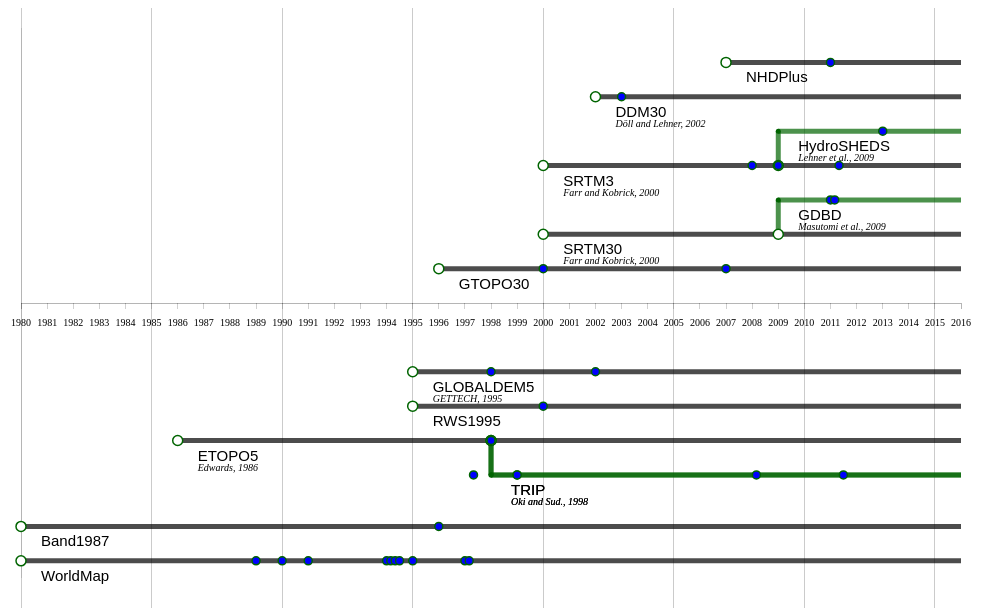
D3 v3 page, settled after 360 driven frames (6 s of simulated time); the page loaded 1 data file(s).


//general setting
var startYear = 1980
var endYear = 2016
var slope = 1

 //background definition
var margin = {top: 20, right: 20, bottom: 30, left: 40},
    width = 1000 - margin.left - margin.right,
    height = 600 - margin.top - margin.bottom;
 
var svg = d3.select("body").append("svg")
            .attr("width", width + margin.left + margin.right)
            .attr("height", height + margin.top + margin.bottom)
            .append("g")
            .attr("transform", "translate(" + margin.left + "," + margin.top + ")");
 
var xScale = d3.time.scale()
                .domain([
                  new Date(startYear,0,1),
                  new Date(endYear,0,1)
                  ])
                .range([0,width])
 
var yScale = d3.scale.linear()
                .domain([0,160])
                .range([height,0]);
 
var colorCategoryScale = d3.scale.category10();
 
var xAxis = d3.svg.axis()
                .scale(xScale)
                .orient("bottom")
                .ticks(d3.time.year, 5)
                .tickFormat("")
                .innerTickSize(-height)
                .outerTickSize(0)
                .tickPadding(10);


 var xAxis2 = d3.svg.axis()
                .scale(xScale)
                .orient("top")
                .ticks(d3.time.year, 5)
                .tickFormat("")
                .innerTickSize(-height)
                .outerTickSize(0)
                .tickPadding(10);

 var xAxis3 = d3.svg.axis()
                .scale(xScale)
                .orient("bottom")
                .ticks(d3.time.year, 1)
                .tickFormat(d3.time.format('%Y'))
                .tickPadding(10);


var yAxis = d3.svg.axis()
                .ticks(5)
                .scale(yScale)
                .orient("left")
                .innerTickSize(0)
                .outerTickSize(0)
                .tickFormat("");

//
var dataYears = function(i, endYear) {
  d3.json("paper.json",function(data){
  var  dataStartYear = Number(data[i].YEAR);
  var  dataheight=Number(data[i].vPosition);
  var  childs=data[i].children;
  var  dataStart = new Date(dataStartYear,0,1);
  var  end = new Date(endYear,0,1);
  var  paper=[
    {"YEAR": dataStart, "vPos": dataheight},
    {"YEAR": end, "vPos": dataheight}
    ];
  //console.log(data[i].children[0]);
  var xPos=xScale(dataStart);
  //console.log(xPos);
  var yPos=yScale(dataheight);
  //console.log(yPos);
  var line=d3.svg.line()
        .x(function(d) { return xScale(d["YEAR"]); })
        .y(function(d) { return yScale(d["vPos"]); })
        .interpolate("linear");
  svg.append("path")
        .datum(paper)
        .attr("class","line")
        .attr("d",line)
        .attr("stroke","black");
  var idname = data[i].name
  svg.append("circle")
          .attr("r", 5)
          .attr("cx", Number(xPos))
          .attr("cy", Number(yPos))
          .attr("fill", "White")
          .attr("stroke-width",1.5)
          .attr("stroke", "DarkGreen")
          .attr("id",idname); 
   /*var test = d3.select("#"+idname).attr("cy")
   console.log(test)*/
  svg.append("text")
          .attr("x", Number(xPos)+20)
          .attr("y", Number(yPos)+20)
          .attr("font-family","Impact,sans-serif")
          .attr("font-size", "15px")
          .text(data[i].name);
  svg.append("text")
          .attr("x", Number(xPos)+20)
          .attr("y", Number(yPos)+30)
          .attr("font-style", "italic")
          .attr("font-size", "10px")
          .text(data[i].author);

  if (childs != "none"){
  //console.log(childs.length)
  for(j=0;j<childs.length;j++){
  var child_Year = childs[0].YEAR;
  var childidname = childs[0].name
  //var child_Year_Lag = Number(child_Year)+Number(slope)
  var child_Year_Lag = Number(child_Year)
  //console.log(child_Year_Lag)
  var child_height = childs[0].vPosition;
  var child_Start = new Date(child_Year, 0, 1);
  var child_Start_Lag = new Date(child_Year_Lag, 0, 1);

  var pipe=[
  {"hrzntl":child_Start, "vrtcl":dataheight},
  {"hrzntl":child_Start_Lag, "vrtcl":child_height}
  ];

  var child_paper = [
  {"YEAR": child_Start_Lag, "vPos": child_height},
  {"YEAR": end, "vPos": child_height}
  ];

  var child_xPos=xScale(child_Start);
  var child_xPos_Lag=xScale(child_Start_Lag);
  var child_yPos=yScale(child_height);

  var line=d3.svg.line()
        .x(function(d) { return xScale(d["YEAR"]); })
        .y(function(d) { return yScale(d["vPos"]); })
        .interpolate("linear");
  var pipeLine=d3.svg.line()
        .x(function(d){return xScale(d["hrzntl"]); })
        .y(function(d){return yScale(d["vrtcl"]); })
        .interpolate("linear");
  svg.append("path")
        .datum(child_paper)
        .attr("class","line")
        .attr("d",line)
        .attr("stroke", "DarkGreen");
  svg.append("path")
        .datum(pipe)
        .attr("class","line")
        .attr("d", pipeLine)
        .attr("stroke","DarkGreen");
  svg.append("circle")
          .attr("r", 5)
          .attr("cx", Number(child_xPos))
          .attr("cy", Number(yPos))
          .attr("fill", "White")
          .attr("stroke-width",1.5)
          .attr("stroke", "DarkGreen");
  svg.append("circle")
          .attr("r", 2.5)
          .attr("cx", Number(child_xPos_Lag))
          .attr("cy", Number(child_yPos))
          .attr("fill", "DarkGreen")
          .attr("id",childidname);
  svg.append("text")
          .attr("x", Number(child_xPos_Lag)+20)
          .attr("y", Number(child_yPos)+20)
          .attr("font-family","Impact,sans-serif")
          .attr("font-size", "15px")
          .text(childs[0].name);
  svg.append("text")
          .attr("x", Number(child_xPos_Lag)+20)
          .attr("y", Number(child_yPos)+30)
          .attr("font-style", "italic")
          .attr("font-size", "10px")
          .text(childs[0].author);
  }
  }

  var paperdata=[{"name":"TRIP", "author":"Oki et al., 1999", "YEAR":"1999","Lag":"0","i":"1"},
                {"name":"GDBD", "author":"Yamazaki et al., 2011", "YEAR":"2011","Lag":"0","i":"2"},
                {"name":"WorldMap", "author":"vörösmarty et al., 1989","YEAR":"1989","Lag":"0","i":"3"},
                {"name":"WorldMap", "author":"Russel and Miller, 1990","YEAR":"1990","Lag":"0","i":"4"},
                {"name":"WorldMap", "author":"Liston et al., 1990","YEAR":"1994","Lag":"0","i":"5"},
                {"name":"WorldMap", "author":"Miller et al., 1994","YEAR":"1994","Lag":"10","i":"6"},
                {"name":"WorldMap", "author":"Marengo et al., 1994","YEAR":"1994","Lag":"20","i":"7"},
                {"name":"WorldMap", "author":"Sausen et al., 1994","YEAR":"1994","Lag":"30","i":"8"},
                {"name":"WorldMap", "author":"Kanae et al., 1995","YEAR":"1995","Lag":"0","i":"9"},
                {"name":"Band1987", "author":"Orlandini and Rosso, 1996","YEAR":"1996","Lag":"0","i":"10"},
                {"name":"WorldMap", "author":"Coe, 1997","YEAR":"1997","Lag":"0","i":"11"},
                {"name":"WorldMap", "author":"vörösmarty and Moore., 1991","YEAR":"1991","Lag":"0","i":"12"},
                {"name":"WorldMap", "author":"Costa and Foley., 1997","YEAR":"1997","Lag":"10","i":"13"},
                {"name":"TRIP", "author":"Oki et al., 1997","YEAR":"1997","Lag":"20","i":"14"},
                {"name":"ETOPO5", "author":"Coe, 1998","YEAR":"1998","Lag":"0","i":"15"},
                {"name":"GLOBALDEM5", "author":"Coe, 1998","YEAR":"1998","Lag":"0","i":"16"},
                {"name":"RWS1995", "author":"Bates and Roo, 2000","YEAR":"2000","Lag":"0","i":"17"},
                {"name":"GTOPO30", "author":"Oliviera et al., 2000","YEAR":"2000","Lag":"0","i":"18"},
                {"name":"GLOBALDEM5", "author":"Coe et al, 2002","YEAR":"2002","Lag":"0","i":"19"},
                {"name":"DDM30", "author":"Döll et al., 2003","YEAR":"2003","Lag":"0","i":"20"},
                {"name":"GTOPO30", "author":"Colischonn et al., 2007","YEAR":"2007","Lag":"0","i":"21"},
                {"name":"SRTM3", "author":"Coe et al., 2008","YEAR":"2008","Lag":"0","i":"22"},
                {"name":"TRIP", "author":"Decharme et al., 2008","YEAR":"2008","Lag":"10","i":"23"},
                {"name":"SRTM3", "author":"Trigg et al., 2009","YEAR":"2009","Lag":"0","i":"24"},
                {"name":"NHDPlus", "author":"David et al., 2011","YEAR":"2011","Lag":"0","i":"25"},
                {"name":"GDBD", "author":"Yamazaki et al., 2011","YEAR":"2011","Lag":"10","i":"26"},
                {"name":"SRTM3", "author":"Paiva et al., 2011","YEAR":"2011","Lag":"20","i":"27"},
                {"name":"TRIP", "author":"Decharme et al., 2011","YEAR":"2011","Lag":"30","i":"28"},
                {"name":"HydroSHEDS", "author":"Paiva et al., 2013","YEAR":"2013","Lag":"0","i":"29"},
                {"name":"TRIP", "author":"Arora and Boer, 1999","YEAR":"1999","Lag":"0","i":"30"}
                
                
                

  ];

  svg.selectAll("text.hoge")
     .data(paperdata)
     .enter()
     .append("text")
     .attr("x", function(d){
       var start = new Date(Number(d.YEAR)-1, 0, 1);
       var xPos = xScale(start)
       //console.log(xPos)
       return xPos
     })
     .attr("y", function(d){
       var id = d.name;
       var yPos = d3.select("#"+id).attr("cy")
       //lag=Number(d.Lag)
       //yPos=Number(yPos)-20+lag
       yPos=Number(yPos)-10
       return yPos
     })
     .text(function(d){
      profile = String(d.author)
      console.log(profile)
      return profile

     })
     .attr("style","background-color:green")
     .style("opacity",0)
     .attr("id",function(d){
       id="text"+d.i
       return id
     });

  svg.selectAll("circle.hoge")
     .data(paperdata)
     .enter()
     .append("circle")
     .attr("r", 4)
     .attr("cx", function(d){
        var lag=Number(d.Lag)/5
        var start = new Date(Number(d.YEAR), 0+lag, 1);
        var xPos = xScale(start)
        //console.log(xPos)
        return xPos
     })
     .attr("cy", function(d){
        var id = d.name;
        //console.log("#"+id)
        var yPos = d3.select("#"+id).attr("cy")

        console.log(yPos)
        return yPos
     })
     .attr("fill","blue")
     .attr("stroke-width",1.5)
     .attr("stroke","DarkGreen")
     .on("click",function(d){
        var tech = document.getElementById("text"+d.i)
        var techname = "text"+d.i
        //console.log(tech)
        var active = tech.active ? false : true,
        newOpacity = active ? 0 : 1;
        console.log(active)
        console.log(newOpacity)
        //d3.selectAll("#"+tech).style("opacity", newOpacity);
        d3.selectAll("#"+techname).style("opacity", newOpacity);

        tech.active = active
        //console.log(tech.active);
    });
  });
};

var data_json = d3.json("paper.json", function(d){
  length = d[0].parent1;
  for (i=1;i<=length+1;i++){
    dataYears(i,endYear);
  };
});


svg.append("g")
    .attr("class", "y axis")
    .call(yAxis)
 
svg.append("g")
    .attr("class", "x axis")
    .attr("transform", "translate(0," + height/2 + ")")
    .call(xAxis);        
svg.append("g")
    .attr("class", "x axis")
    .attr("transform", "translate(0," + height/2 + ")")
    .call(xAxis2); 
svg.append("g")
    .attr("class", "x axis")
    .attr("transform", "translate(0," + height/2 + ")")
    .call(xAxis3);             
    

### data: paper.json
[
 {
  "parent1": "8",
  "parent2": "3"
 },
 {
  "parent": "1",
  "name": "WorldMap",
  "author": "",
  "YEAR": "1980",
  "vPosition": "5",
  "children": "none"
 },
 {
  "parent": "1",
  "name": "Band1987",
  "author": "",
  "YEAR": "1980",
  "vPosition": "15",
  "children": "none"
 },
 {
  "parent": "1",
  "name": "ETOPO5",
  "author": "Edwards, 1986",
  "YEAR": "1986",
  "vPosition": "40",
  "children": [
   {
    "parent": "2",
    "name": "TRIP",
    "author": "Oki and Sud., 1998",
    "YEAR": "1998",
    "vPosition": "30"
   },
   {
    "parent": "2"
   }
  ]
 },
 {
  "parent": "1",
  "name": "RWS1995",
  "author": "",
  "YEAR": "1995",
  "vPosition": "50",
  "children": "none"
 },
 {
  "parent": "1",
  "name": "GLOBALDEM5",
  "author": "GETTECH, 1995",
  "YEAR": "1995",
  "vPosition": "60",
  "children": "none"
 },
 {
  "parent": "1",
  "name": "GTOPO30",
  "author": "",
  "YEAR": "1996",
  "vPosition": "90",
  "children": "none"
 },
 {
  "parent": "1",
  "name": "NHDPlus",
  "author": "",
  "YEAR": "2007",
  "vPosition": "150",
  "children": "none"
 },
 "... 3 more items"
]